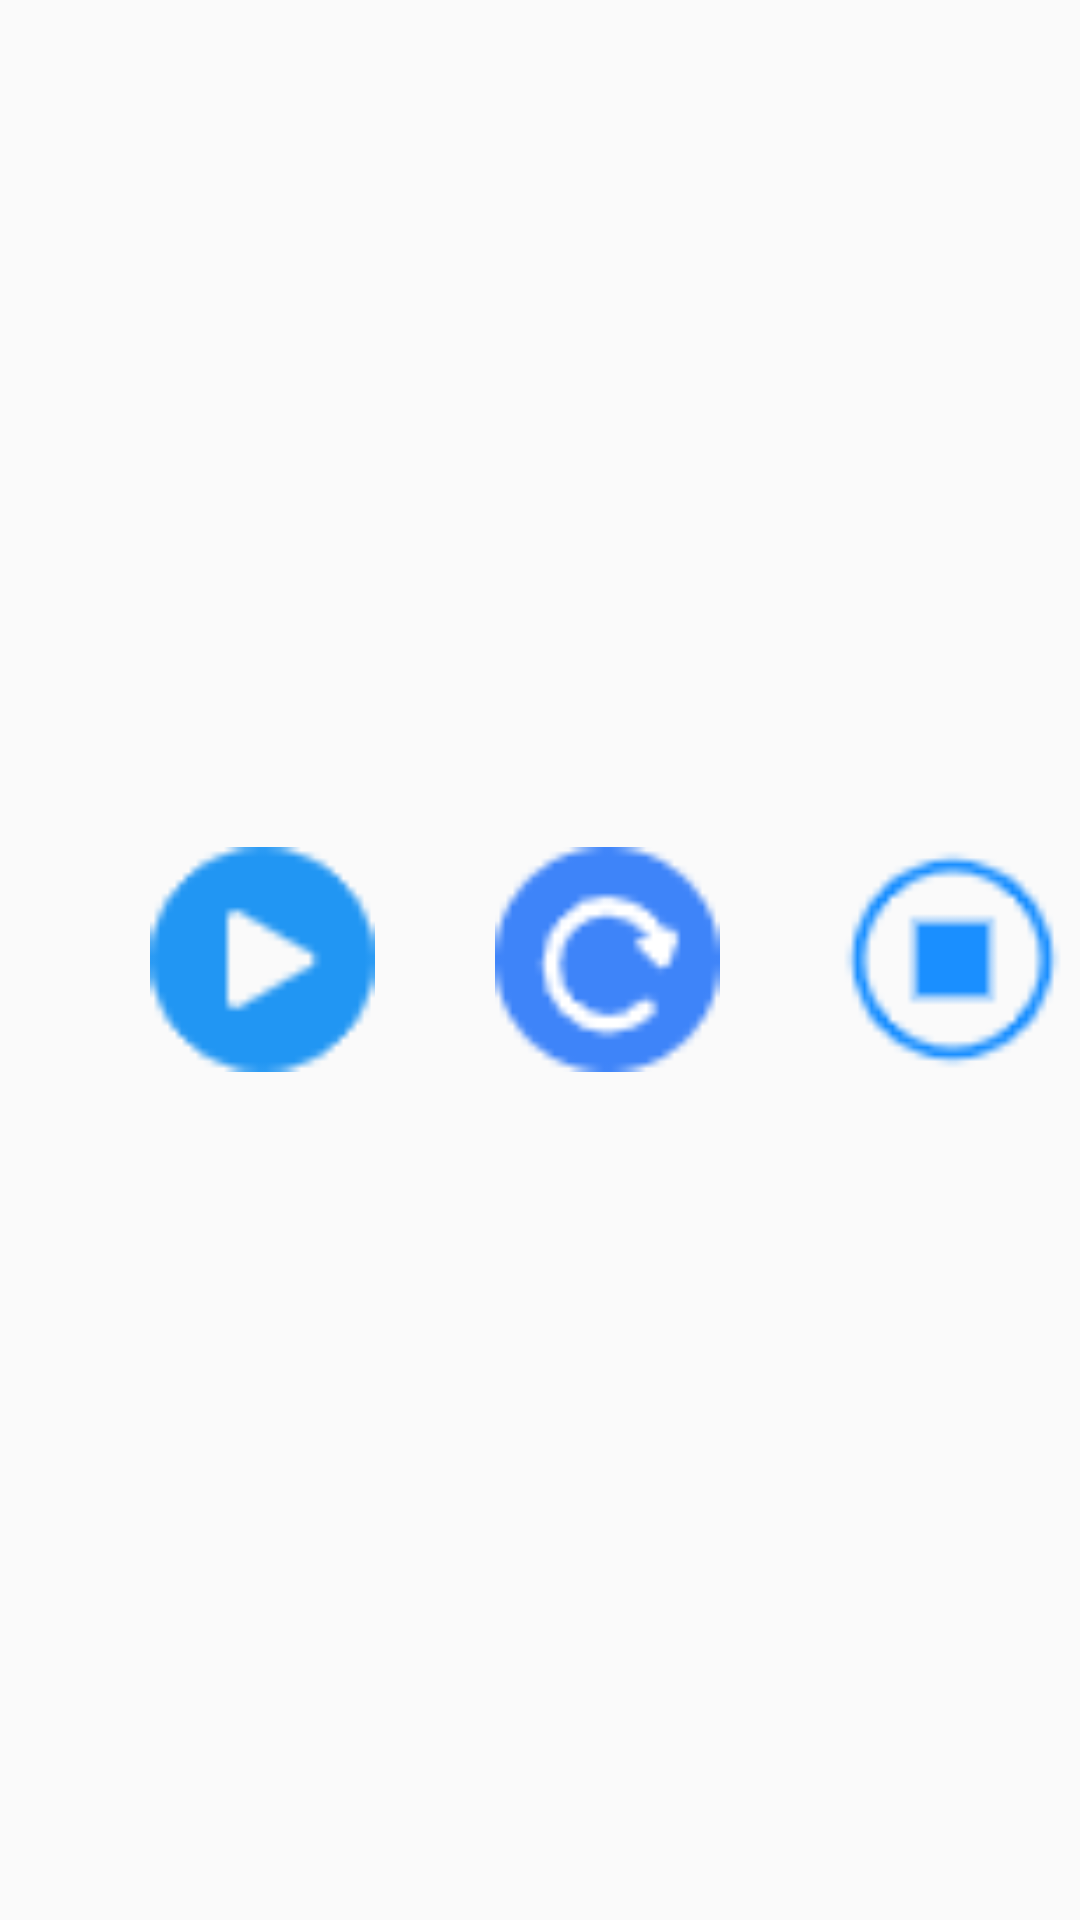

Android layout source for this screen:
<!-- AndroidManifest.xml: application theme AppTheme -->
<!-- res/layout/dialog.xml -->
<?xml version="1.0" encoding="utf-8"?>
<LinearLayout xmlns:android="http://schemas.android.com/apk/res/android"
    android:orientation="horizontal"
    android:layout_width="match_parent"
    android:layout_height="match_parent"
    android:layout_gravity="center_vertical"

    >
    <ImageButton
        android:id="@+id/game_start"
        android:layout_width="75dp"
        android:layout_height="75dp"
        android:layout_marginStart="50dp"
        android:background="@drawable/start"
        android:layout_gravity="center_vertical"
        />
    <ImageButton
        android:id="@+id/game_restart"
        android:layout_width="75dp"
        android:layout_height="75dp"
        android:layout_marginStart="40dp"
        android:background="@drawable/restart"
        android:layout_gravity="center_vertical"
        />
    <ImageButton
        android:id="@+id/game_over"
        android:layout_width="75dp"
        android:layout_height="75dp"
        android:layout_marginStart="40dp"
        android:background="@drawable/stop"
        android:layout_gravity="center_vertical"
        />
</LinearLayout>
<!-- resources referenced by this layout -->
<resources>
  <!-- drawable restart: png bitmap (drawable, 1084 bytes) -->
  <!-- drawable start: png bitmap (drawable, 686 bytes) -->
  <!-- drawable stop: png bitmap (drawable, 834 bytes) -->
  <style name="AppTheme" parent="Theme.AppCompat.Light.DarkActionBar">
          
          <item name="colorPrimary">@color/colorPrimary</item>
          <item name="colorPrimaryDark">@color/colorPrimaryDark</item>
          <item name="colorAccent">@color/colorAccent</item>
      </style>
  <color name="colorPrimary">#5F9EA0</color>
  <color name="colorPrimaryDark">#9A9A9A</color>
  <color name="colorAccent">#D81B60</color>
</resources>
